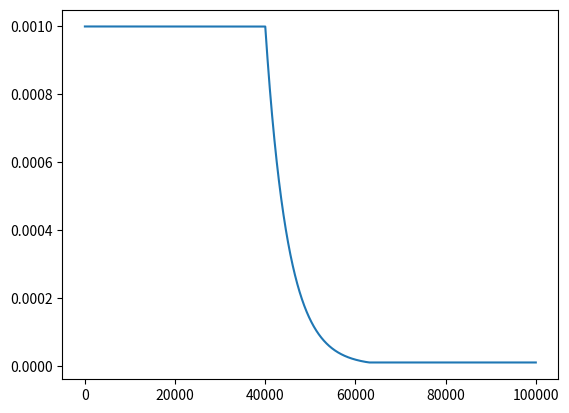

Write Python code to recreate this figure.
import matplotlib.pyplot as plt
import numpy as np

if __name__ == '__main__':
    k = 0.0002
    warmup_steps = 40000
    max_lr = 1e-3
    min_lr = 1e-5

    lr_list = []
    for step_num in range(1, 100000):

        lr = max_lr
        if step_num > warmup_steps:
            lr = max_lr * np.exp(-1.0 * k * (step_num-warmup_steps))
            lr = max(lr, min_lr)

        lr_list.append(lr)

    print(lr_list[:100])
    print(lr_list[-100:])

    plt.plot(lr_list)
    plt.show()
